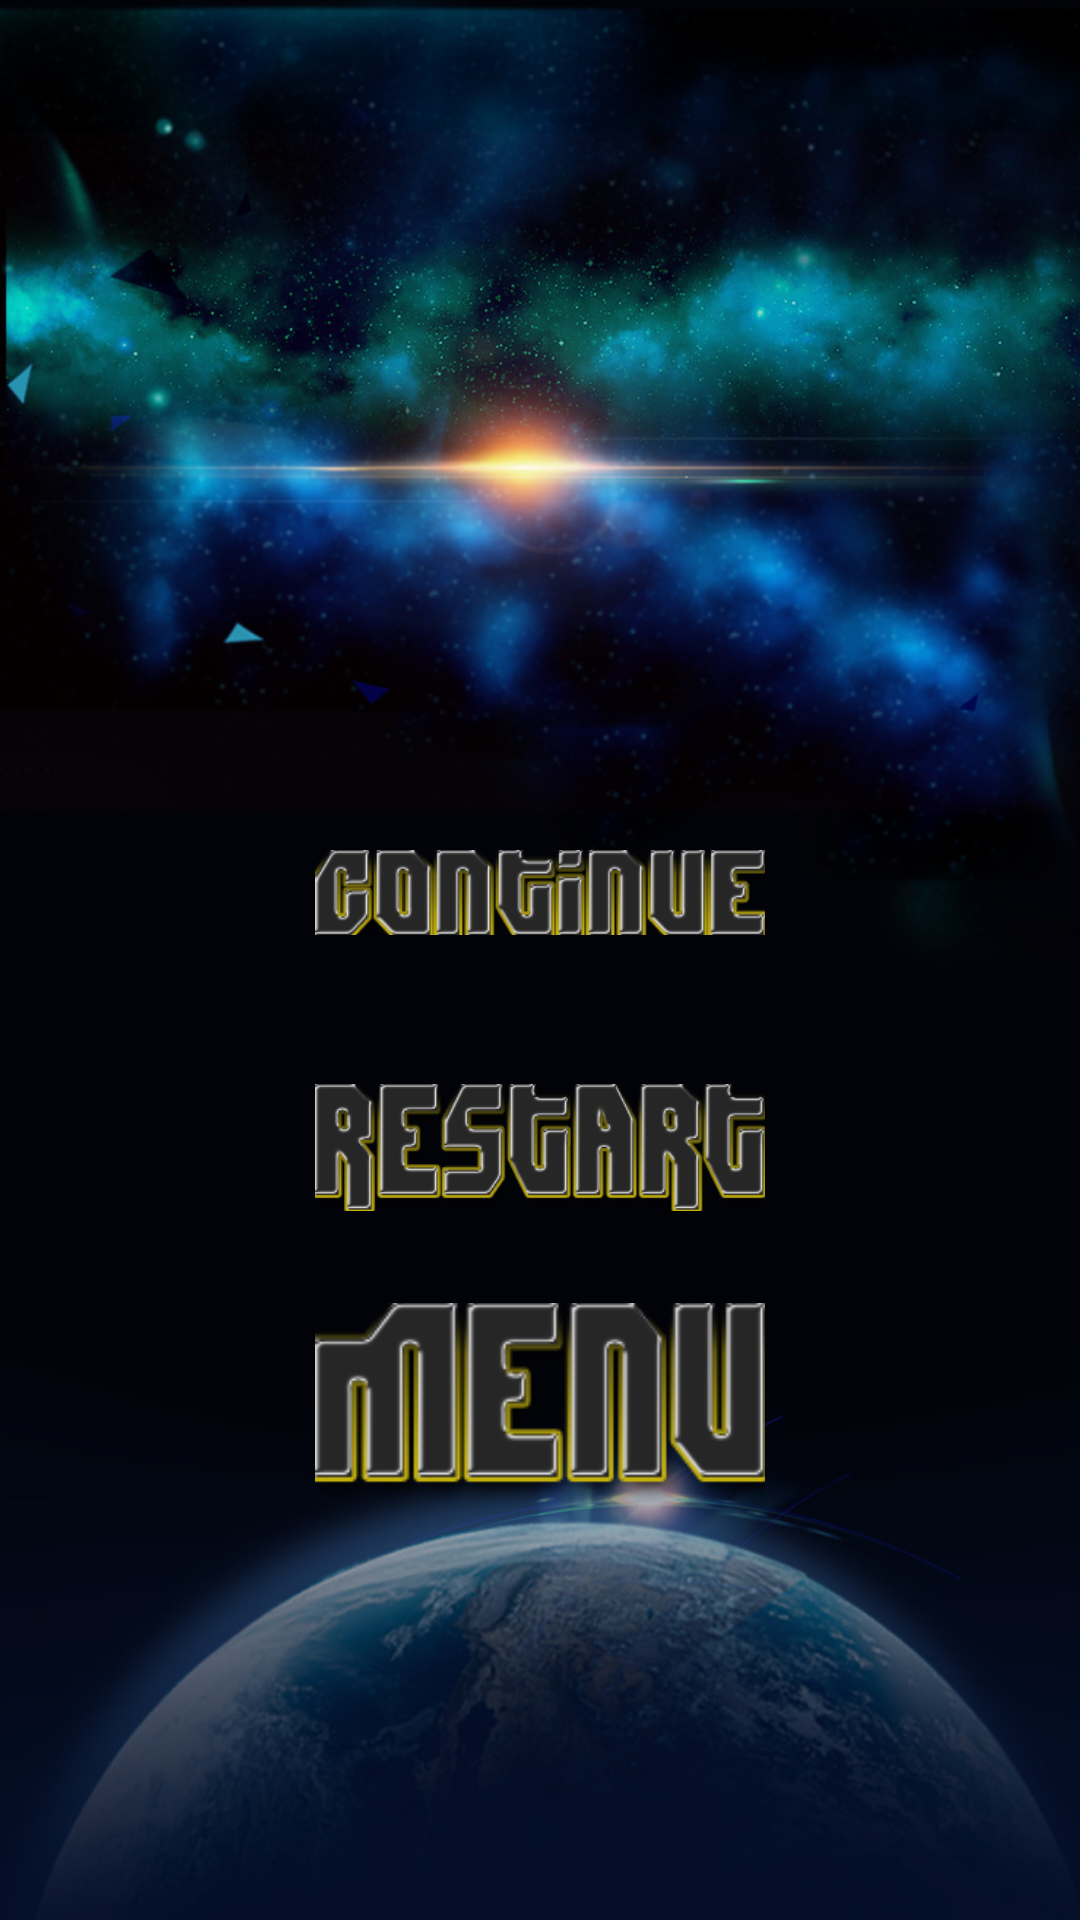

The Android layout XML behind this screen, and the referenced resources:
<!-- AndroidManifest.xml: application theme AppTheme -->
<!-- res/layout/dialog_finish.xml -->
<?xml version="1.0" encoding="utf-8"?>
<LinearLayout xmlns:android="http://schemas.android.com/apk/res/android"
              android:orientation="vertical"
              android:layout_width="match_parent"
              android:layout_height="match_parent"
              android:background="@drawable/background">
    <LinearLayout
        android:layout_width="match_parent"
        android:layout_height="200dp"
        android:orientation="vertical"
        android:layout_alignParentTop="true">
        <ImageView
            android:layout_width="300dp"
            android:layout_gravity="center"
            android:layout_height="150dp"
            android:src="@drawable/score"
            android:layout_marginTop="40dp"
            android:layout_weight="0.40"/>
        <TextView
            android:id="@+id/score_text"
            android:layout_width="wrap_content"
            android:text=""
            android:layout_gravity="center"
            android:textSize="100dp"
            android:fontFamily="cursive"
            android:textColor="@color/colorAccent"
            android:layout_height="wrap_content"/>
        <TextView
            android:layout_width="wrap_content"
            android:text="10000"
            android:layout_gravity="center"
            android:textSize="100dp"
            android:fontFamily="cursive"
            android:textColor="@color/colorAccent"
            android:layout_height="wrap_content"/>

    </LinearLayout>

    <LinearLayout
        android:layout_width="fill_parent"
        android:layout_height="wrap_content"
        android:layout_marginTop="50dp"
        android:gravity="center"
        android:orientation="vertical"
        >

        <ImageView
            android:id="@+id/finish_continue_button"
            android:layout_width="150dp"
            android:layout_height="75dp"
            android:layout_marginTop="10dp"
            android:layout_gravity="center_horizontal"
            android:src="@drawable/game_continue"

            />
        <ImageView
            android:id="@+id/finish_restart_button"
            android:layout_width="150.0dp"
            android:layout_height="75.0dp"
            android:layout_marginTop="10dp"
            android:layout_gravity="center_horizontal"
            android:src="@drawable/restart"/>

        <ImageView
            android:id="@+id/finish_menu_button"
            android:layout_width="150.0dp"
            android:layout_height="75.0dp"
            android:layout_marginTop="10dp"
            android:layout_gravity="center_horizontal"
            android:src="@drawable/menu"/>
    </LinearLayout>
</LinearLayout>
<!-- resources referenced by this layout -->
<resources>
  <color name="colorAccent">#FF4081</color>
  <!-- drawable background: jpg bitmap (drawable, 222518 bytes) -->
  <!-- drawable game_continue: png bitmap (drawable, 29404 bytes) -->
  <!-- drawable menu: png bitmap (drawable, 28209 bytes) -->
  <!-- drawable restart: png bitmap (drawable, 34015 bytes) -->
  <!-- drawable score: png bitmap (drawable, 31578 bytes) -->
  <style name="AppTheme" parent="Theme.AppCompat.Light.DarkActionBar">
          
          <item name="colorPrimary">@color/colorPrimary</item>
          <item name="colorPrimaryDark">@color/colorPrimaryDark</item>
          <item name="colorAccent">@color/colorAccent</item>
      </style>
  <color name="colorPrimary">#3F51B5</color>
  <color name="colorPrimaryDark">#303F9F</color>
</resources>
